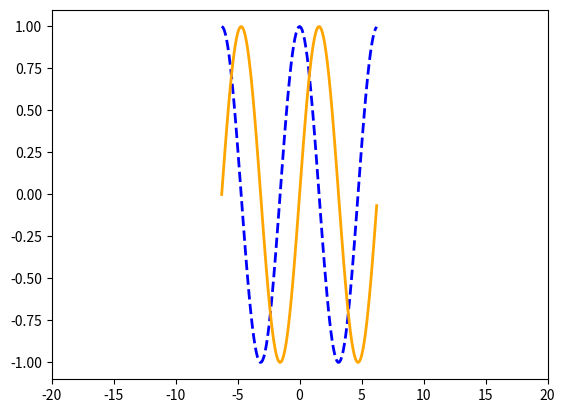

This figure's Python source:
import numpy as np
import matplotlib.pyplot as plt
import math as m

x = np.arange(-m.pi*2, m.pi*2, 0.1)
y1 = np.cos(x)
y2 = np.sin(x)

plt.plot(x, y1, color="blue", linewidth=2, linestyle="dashed")
plt.plot(x, y2, color="orange", linewidth=2)
plt.xlim(-20, 20)
plt.show()
